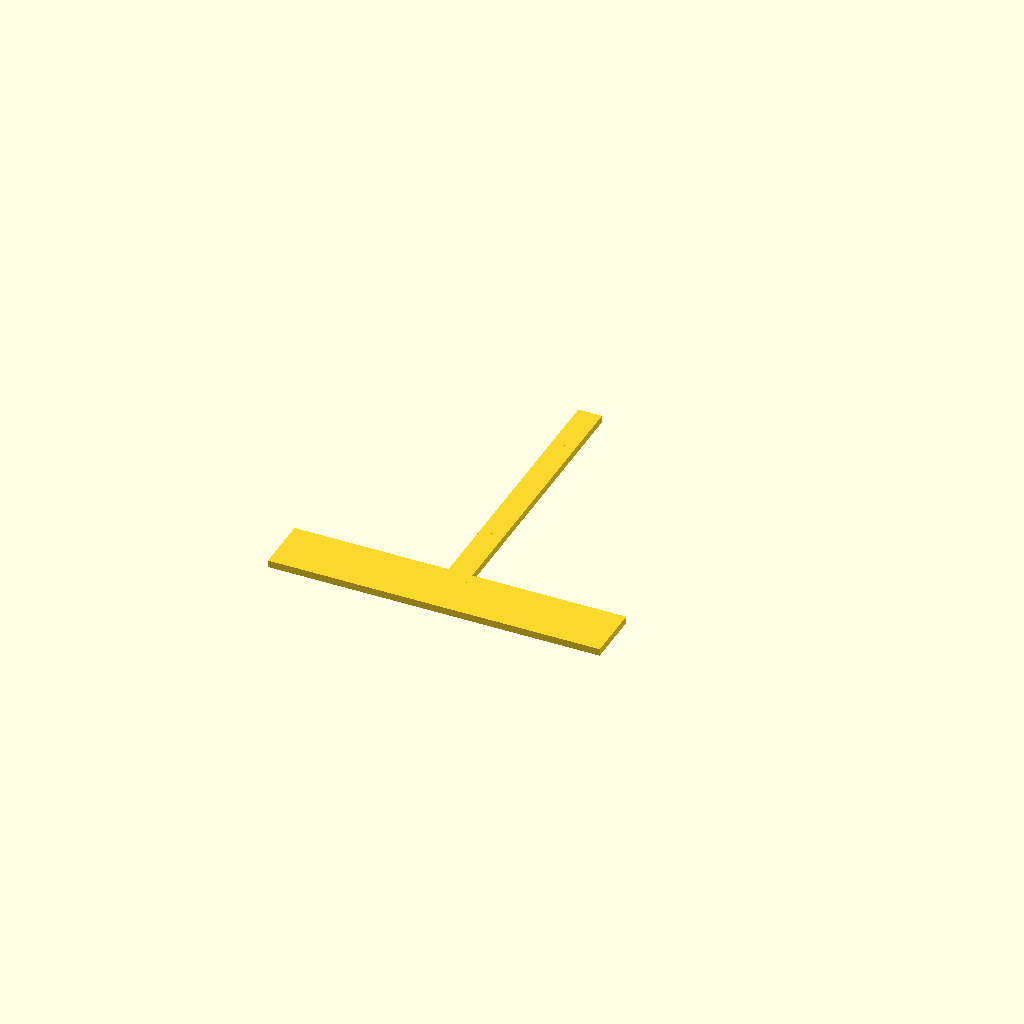
Cell 1 — every parameter at its default value.
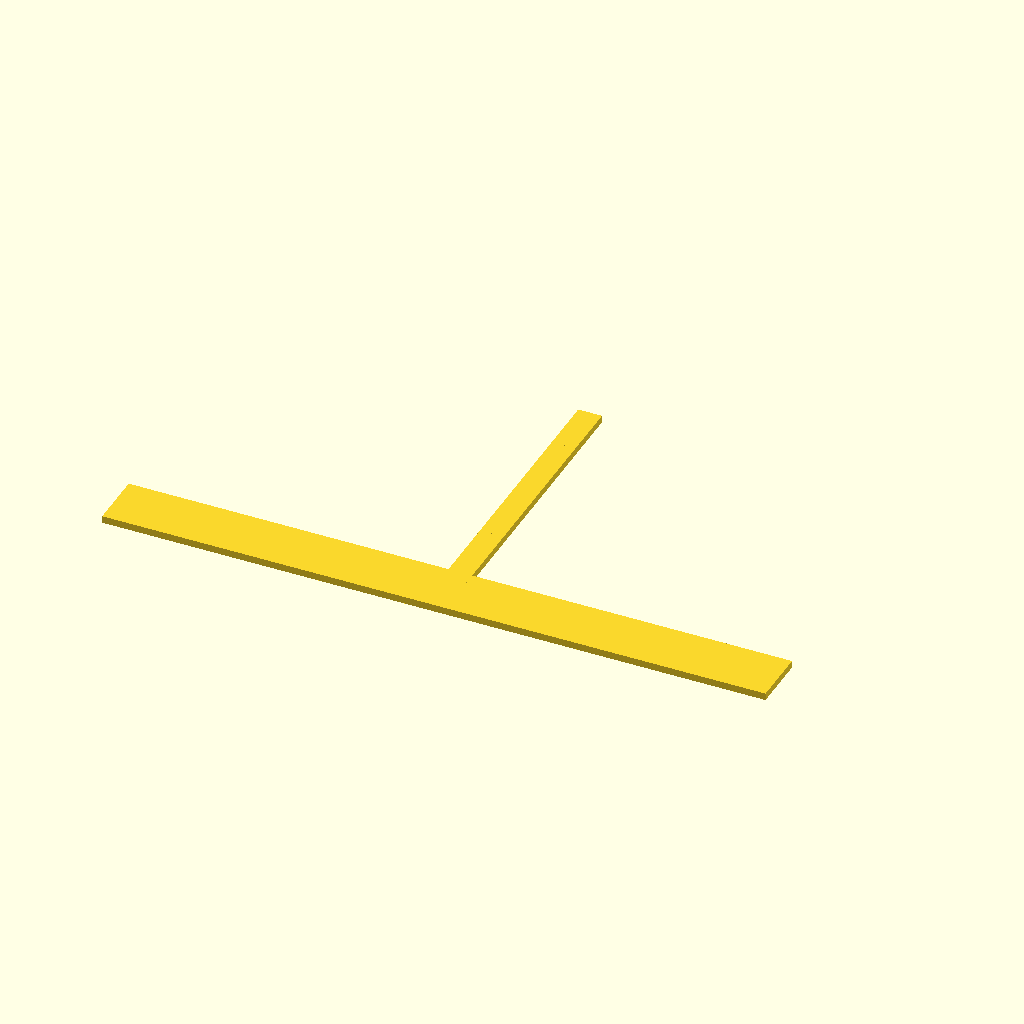
Cell 2: the same model with spine_length = 140.
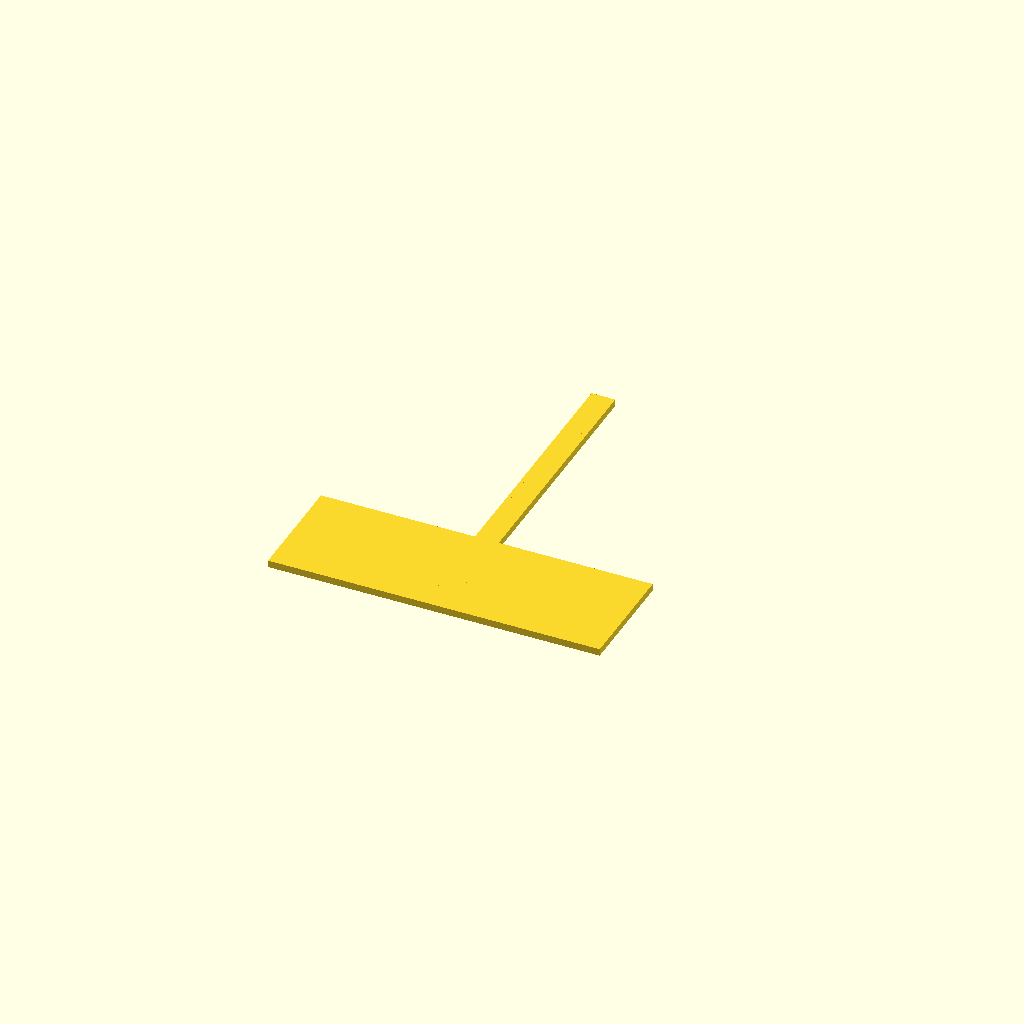
Cell 3: the same model with spine_width = 24.
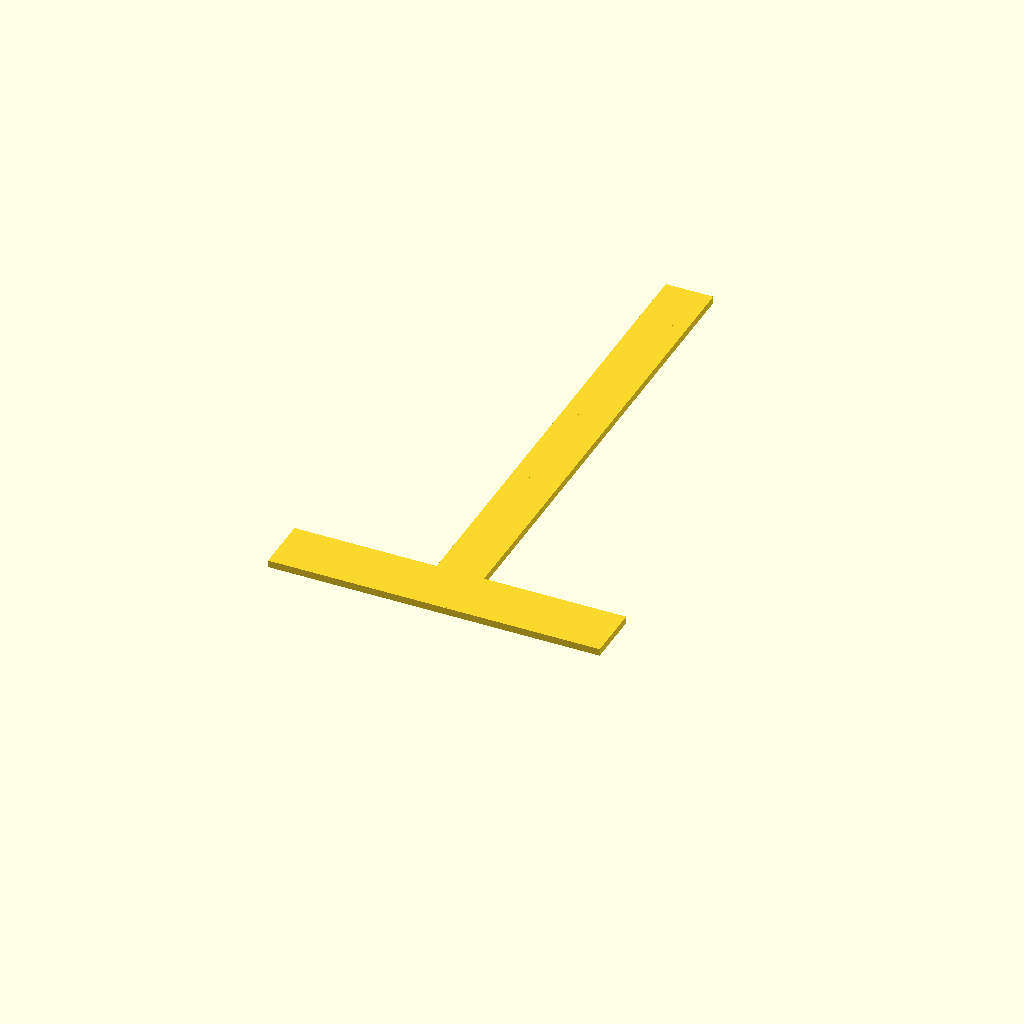
Cell 4 — tooth_width set to 10, the other parameters unchanged.
All cells are drawn from one camera (rotation 55°, 0°, 25°, orthographic, colour scheme Cornfield), so only the parameter changes between them.
OpenSCAD source file bench/results/main-tiiny/code/tiiny_zai-org_GLM-4.7-Flash/gel_comb_10well_s1_a2.scad:
// Dimensions for the 10-well agarose gel comb
// All units in millimetres

// Overall Geometry
plate_thickness = 1.5;   // Thickness of the flat plate (Z)
spine_length = 70;       // Length of the spine (X)
spine_width = 12;        // Width of the spine (Y)

// Tooth Geometry
tooth_width = 5.0;       // Width of a single tooth (X)
tooth_length = 12;       // Length of a single tooth (Y)
tooth_gap = 1.5;         // Gap between neighbouring teeth (Y)

// Positioning
num_teeth = 10;          // Number of teeth on the comb
tooth_offset = 0.25;     // Offset of the first tooth from the spine edge (Y)

// Rendering
$fn = 64;               // High resolution for curved surfaces

// Main Body
module gel_comb() {
    union() {
        // The Spine (Back bar)
        translate([0, spine_width / 2, 0])
            cube([spine_length, spine_width, plate_thickness], center = true);

        // The Teeth
        // Calculate total width occupied by teeth and gaps
        total_teeth_width = num_teeth * tooth_width;
        total_gaps_width = (num_teeth - 1) * tooth_gap;
        total_row_width = total_teeth_width + total_gaps_width;

        // Calculate starting Y position to center the row of teeth
        // The row starts at the edge of the spine (Y = spine_width/2)
        // and extends into -Y.
        start_y = (spine_width / 2) + tooth_offset;

        for (i = [0 : num_teeth - 1]) {
            // Calculate Y position for each tooth
            // The first tooth is at start_y, the next is start_y + tooth_width + tooth_gap, etc.
            current_y = start_y + i * (tooth_width + tooth_gap);

            translate([0, current_y, 0])
                cube([tooth_width, tooth_length, plate_thickness], center = true);
        }
    }
}

// Render the part
gel_comb();
Parameter table extracted from the source (name, type, default, range or options):
plate_thickness: number, default 1.5
spine_length: number, default 70
spine_width: number, default 12
tooth_width: number, default 5
tooth_length: number, default 12
tooth_gap: number, default 1.5
num_teeth: number, default 10
tooth_offset: number, default 0.25
